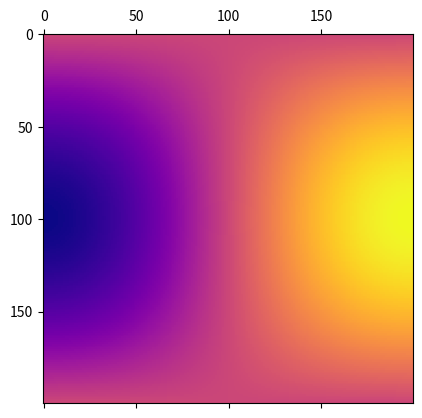

Write Python code to recreate this figure.
import numpy as np
import matplotlib.pyplot as plt
from matplotlib.animation import FuncAnimation

# n = 100
# X,Y = np.meshgrid(np.linspace(-n,n,100),np.linspace(-n,n,100))
# Z = 80**2 - ((X-50)**2 + (Y-50)**2)

# n = 2
# X,Y = np.meshgrid(np.linspace(-n,n,100),np.linspace(-n,n,100))
# Z = np.sin(X*2) + np.cos(Y*3*np.sin(X))

# plt.matshow(Z, cmap="plasma")
# plt.show()

grid_size = 200
X,Y = np.meshgrid(np.linspace(-np.pi/2,np.pi/2,grid_size),np.linspace(-np.pi/2,np.pi/2,grid_size))
# Z = np.zeros((grid_size,grid_size))
Z = np.sin(X)*np.cos(Y)

def anima(frame,X,Y,Z):
    Z = np.sin(X+np.sin(frame/10)) * np.cos(Y-np.sin(frame/20)) + np.sin(X+Y) * np.cos(frame/10)
    mat.set_data(Z)
    return mat

fig,ax = plt.subplots()
mat = ax.matshow(Z,cmap="plasma")
ani = FuncAnimation(fig,anima,frames=200,fargs=(X,Y,Z),interval=1)
plt.show()
